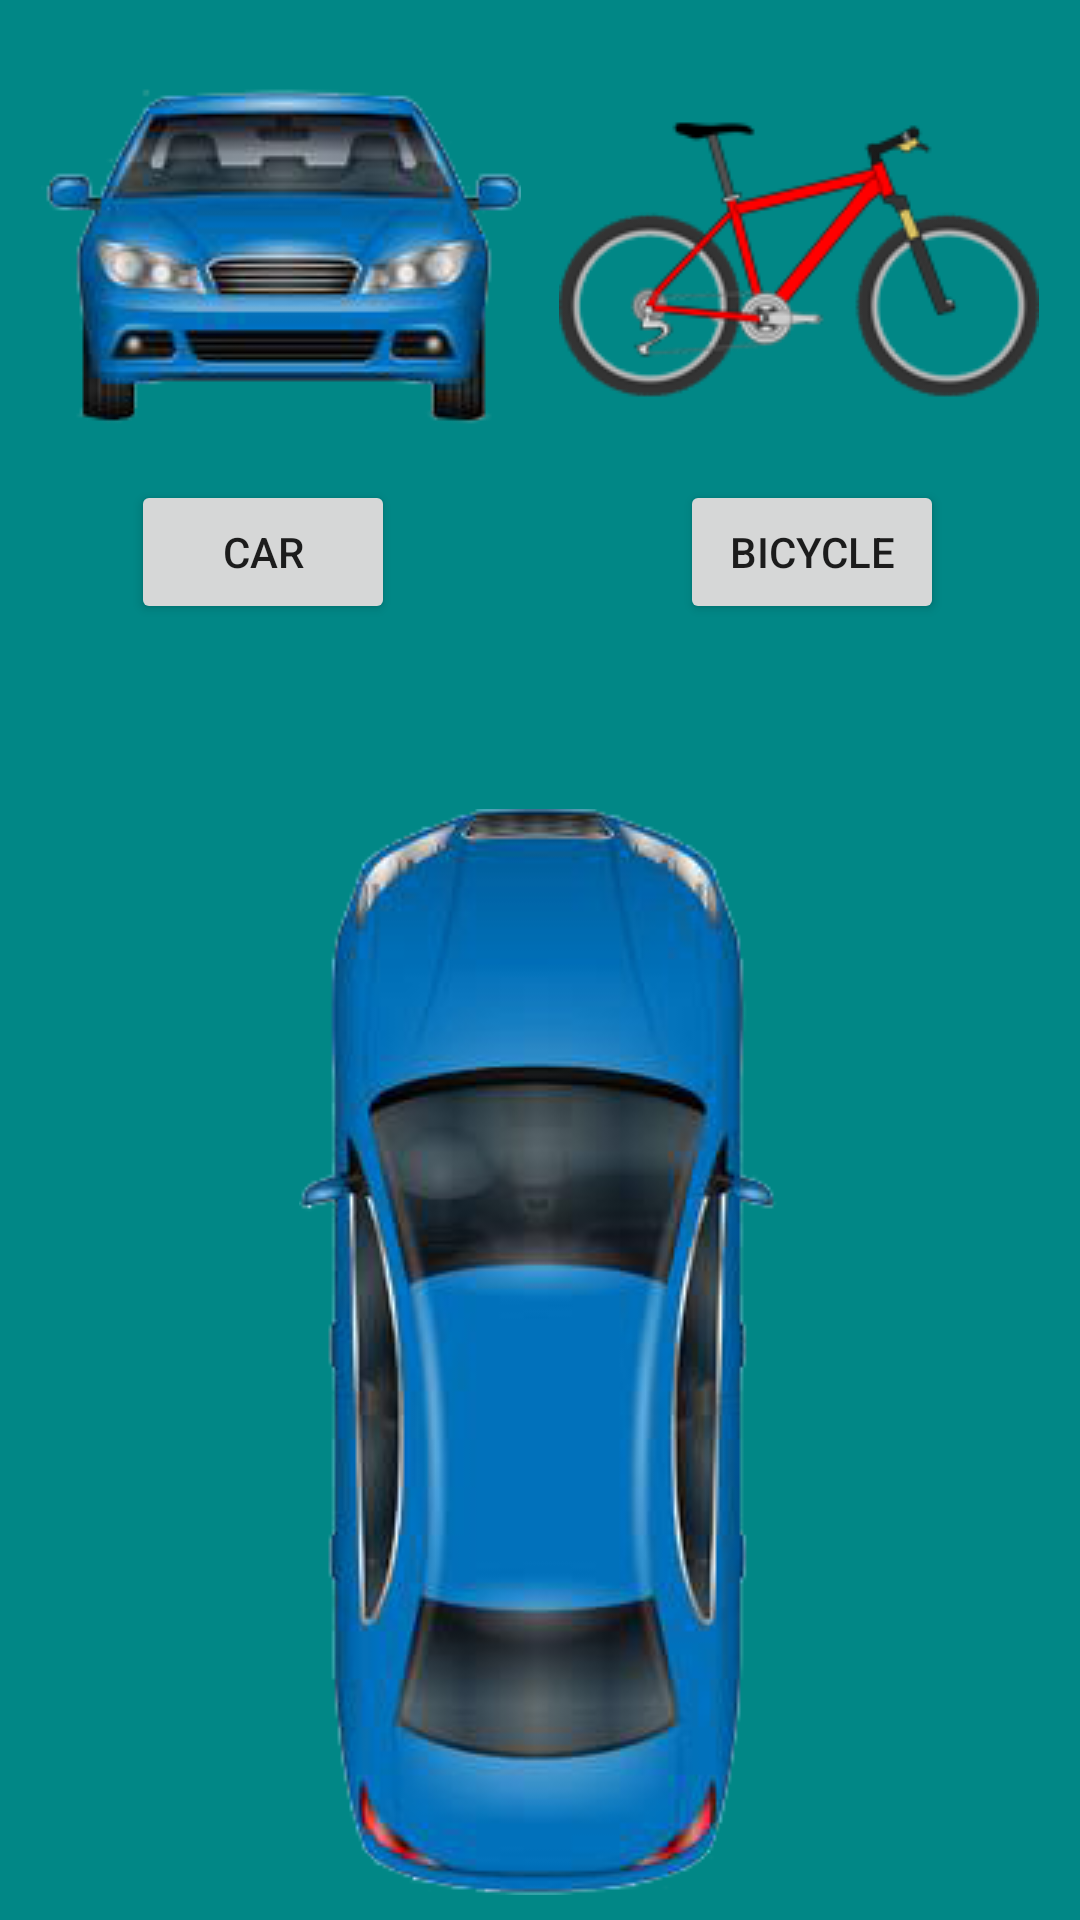

Write the Android layout XML for this screen, with the resource values it uses.
<!-- AndroidManifest.xml: application theme Theme.FindPark -->
<!-- res/layout/activity_main.xml -->
<?xml version="1.0" encoding="utf-8"?>
<androidx.constraintlayout.widget.ConstraintLayout xmlns:android="http://schemas.android.com/apk/res/android"
    xmlns:app="http://schemas.android.com/apk/res-auto"
    xmlns:tools="http://schemas.android.com/tools"
    android:layout_width="match_parent"
    android:layout_height="match_parent"
    android:background="@color/teal_700"
    tools:context=".MainActivity">

    <ImageView
        android:id="@+id/imageView"
        android:layout_width="wrap_content"
        android:layout_height="wrap_content"
        android:layout_marginTop="16dp"
        app:layout_constraintEnd_toEndOf="parent"
        app:layout_constraintHorizontal_bias="0.068"
        app:layout_constraintStart_toStartOf="parent"
        app:layout_constraintTop_toTopOf="parent"
        app:srcCompat="@drawable/autofrente" />

    <ImageView
        android:layout_width="wrap_content"
        android:layout_height="wrap_content"
        android:layout_marginTop="16dp"
        app:layout_constraintEnd_toEndOf="parent"
        app:layout_constraintHorizontal_bias="0.931"
        app:layout_constraintStart_toStartOf="parent"
        app:layout_constraintTop_toTopOf="parent"
        app:srcCompat="@drawable/bicicletafrente" />

    <Button
        android:id="@+id/btnAuto"
        android:layout_width="wrap_content"
        android:layout_height="wrap_content"
        android:layout_marginTop="8dp"
        android:text="@string/Auto"
        app:layout_constraintEnd_toEndOf="parent"
        app:layout_constraintHorizontal_bias="0.161"
        app:layout_constraintStart_toStartOf="parent"
        app:layout_constraintTop_toBottomOf="@+id/imageView" />

    <Button
        android:id="@+id/btnBici"
        android:layout_width="wrap_content"
        android:layout_height="wrap_content"
        android:layout_marginTop="160dp"
        android:text="@string/Bicicleta"
        app:layout_constraintEnd_toEndOf="parent"
        app:layout_constraintHorizontal_bias="0.833"
        app:layout_constraintStart_toStartOf="parent"
        app:layout_constraintTop_toTopOf="parent" />

    <ImageView
        android:id="@+id/imgPrincipal"
        android:layout_width="wrap_content"
        android:layout_height="wrap_content"
        app:layout_constraintBottom_toBottomOf="parent"
        app:layout_constraintEnd_toEndOf="parent"
        app:layout_constraintHorizontal_bias="0.498"
        app:layout_constraintStart_toStartOf="parent"
        app:layout_constraintTop_toTopOf="parent"
        app:layout_constraintVertical_bias="0.97"
        app:srcCompat="@drawable/autoencima" />
</androidx.constraintlayout.widget.ConstraintLayout>
<!-- resources referenced by this layout -->
<resources>
  <!-- drawable autoencima: png bitmap (drawable-v24, 55624 bytes) -->
  <!-- drawable autofrente: png bitmap (drawable-v24, 24692 bytes) -->
  <!-- drawable bicicletafrente: png bitmap (drawable-v24, 20216 bytes) -->
  <string name="Auto">Car</string>
  <string name="Bicicleta">Bicycle</string>
  <style name="Theme.FindPark" parent="Theme.MaterialComponents.DayNight.DarkActionBar">
          
          <item name="colorPrimary">@color/purple_500</item>
          <item name="colorPrimaryVariant">@color/purple_700</item>
          <item name="colorOnPrimary">@color/white</item>
          
          <item name="colorSecondary">@color/teal_200</item>
          <item name="colorSecondaryVariant">@color/teal_700</item>
          <item name="colorOnSecondary">@color/black</item>
          
          <item name="android:statusBarColor" tools:targetApi="l">?attr/colorPrimaryVariant</item>
          
      </style>
  <!-- not gathered from this repository: default colours our renderer supplied (Android Studio template values) -->
  <color name="purple_500">#FF6200EE</color>
  <color name="purple_700">#FF3700B3</color>
  <color name="teal_200">#FF03DAC5</color>
  <color name="teal_700">#FF018786</color>
  <color name="black">#FF000000</color>
  <color name="white">#FFFFFFFF</color>
</resources>
